Dataset: classify2 (GitHub, leojequier/Clownfish_recognition_CNN). Classes: Amphiprion clarkii, Amphiprion perideraion.

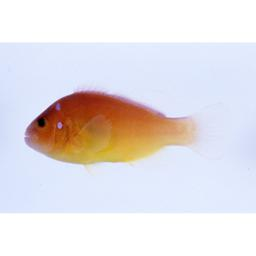
Label: Amphiprion perideraion

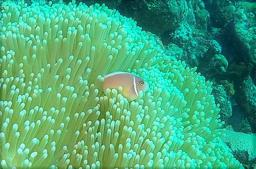
Label: Amphiprion perideraion

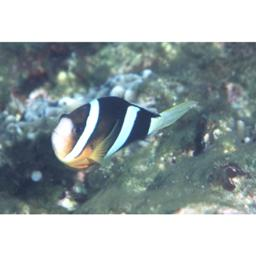
Label: Amphiprion clarkii

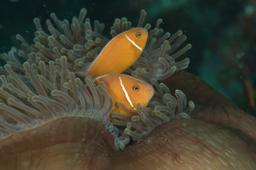
Label: Amphiprion perideraion

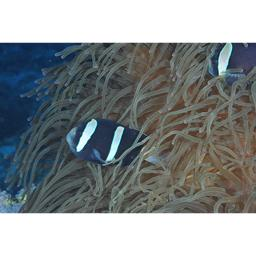
Label: Amphiprion clarkii

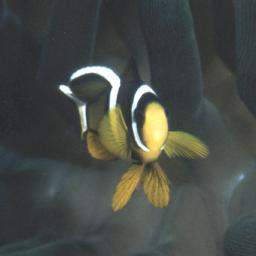
Label: Amphiprion clarkii
